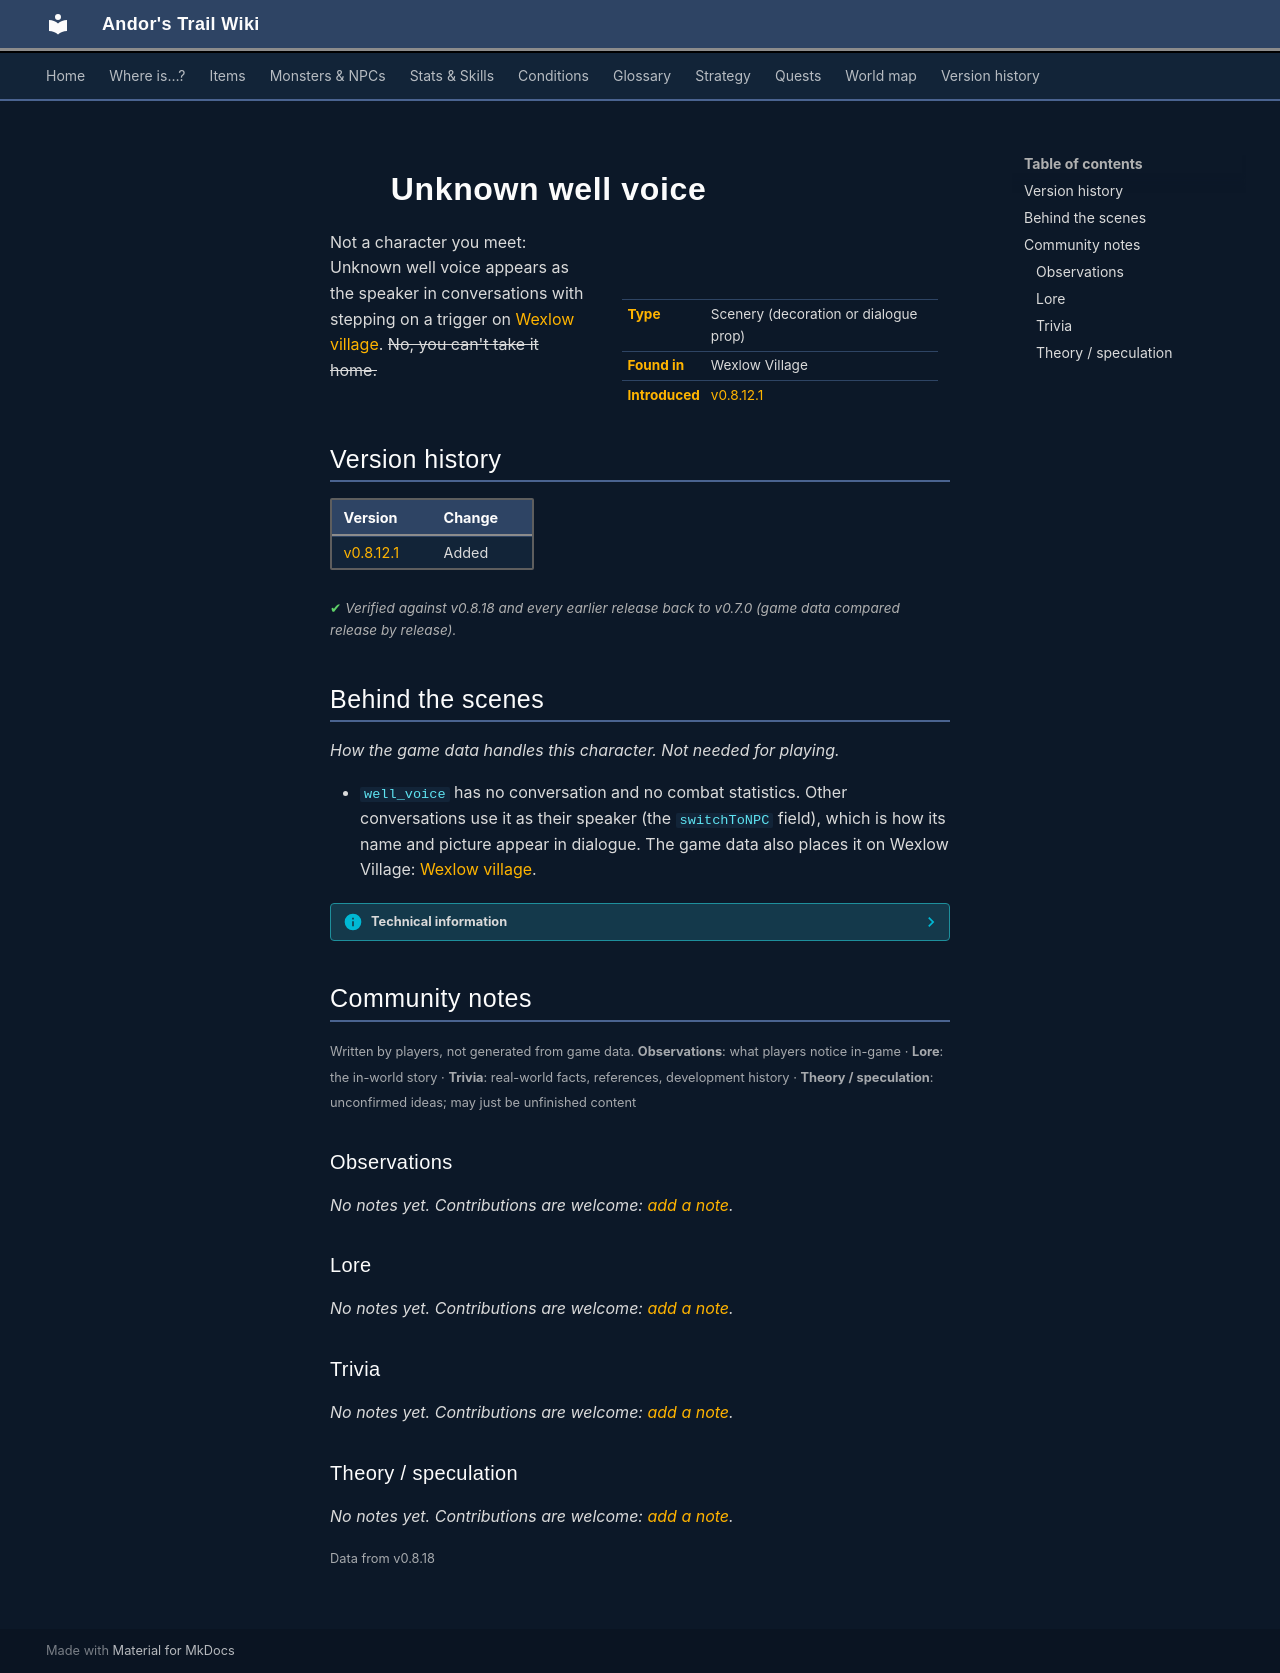

repository: asdfghjkl628/Andor-s-Trail-Wikiiii · page: monsters/well_voice/index.html · generator: mkdocs

---
description: "Unknown well voice is scenery in Andor's Trail: a decoration or dialogue prop, found in Wexlow Village."
---

# ![](../assets/icons/monsters/monsters_unknown_0.png){ .sprite } Unknown well voice

<div class="infobox" markdown>

<p class="ib-img"><img class="sprite" src="../../assets/icons/monsters/monsters_unknown_0.png" alt=""></p>

| | |
|---|---|
| **Type** | Scenery (decoration or dialogue prop) |
| **Found in** | Wexlow Village |
| **Introduced** | [v0.8.12.1](../versions/0.8.12.1.md) |

</div>

Not a character you meet: Unknown well voice appears as the speaker in conversations with stepping on a trigger on [Wexlow village](../maps/wexlow_village.md). ~~No, you can't take it home.~~


## Version history

| Version | Change |
|---|---|
| [v0.8.12.1](../versions/0.8.12.1.md) | Added |

<p class="verified">Verified against v0.8.18 and every earlier release back to v0.7.0 (game data compared release by release).</p>


## Behind the scenes

*How the game data handles this character. Not needed for playing.*

- `well_voice` has no conversation and no combat statistics. Other conversations use it as their speaker (the `switchToNPC` field), which is how its name and picture appear in dialogue. The game data also places it on Wexlow Village: [Wexlow village](../maps/wexlow_village.md).

??? info "Technical information"

    | | |
    |---|---|
    | Entry ID | `well_voice` |
    | Type (wiki) | Scenery |
    | Spawn group | `well_voice` |
    | Loot table | – |
    | Conversation | – |
    | Faction | – |
    | Movement | – |
    | Icon | `monsters_unknown:0` |
    | Defined in | `res/raw/monsterlist_feygard_1.json` |

    Raw data:

    ```json
    {
     "id": "well_voice",
     "name": "Unknown well voice",
     "iconID": "monsters_unknown:0",
     "unique": 1,
     "monsterClass": "humanoid"
    }
    ```


## Community notes

<small>Written by players, not generated from game data. **Observations**: what players notice in-game · **Lore**: the in-world story · **Trivia**: real-world facts, references, development history · **Theory / speculation**: unconfirmed ideas; may just be unfinished content</small>

### Observations

*No notes yet. Contributions are welcome: [add a note](https://github.com/asdfghjkl628/Andor-s-Trail-Wikiiii/new/main/notes/monsters?filename=well_voice.md&value=%23%23%20Observations%0A%0A%3C%21--%20what%20players%20notice%20in-game%20--%3E%0A%0A%23%23%20Lore%0A%0A%3C%21--%20the%20in-world%20story%20--%3E%0A%0A%23%23%20Trivia%0A%0A%3C%21--%20real-world%20facts%2C%20references%2C%20development%20history%20--%3E%0A%0A%23%23%20Theory%20/%20speculation%0A%0A%3C%21--%20unconfirmed%20ideas%3B%20may%20just%20be%20unfinished%20content%20--%3E%0A).*

### Lore

*No notes yet. Contributions are welcome: [add a note](https://github.com/asdfghjkl628/Andor-s-Trail-Wikiiii/new/main/notes/monsters?filename=well_voice.md&value=%23%23%20Observations%0A%0A%3C%21--%20what%20players%20notice%20in-game%20--%3E%0A%0A%23%23%20Lore%0A%0A%3C%21--%20the%20in-world%20story%20--%3E%0A%0A%23%23%20Trivia%0A%0A%3C%21--%20real-world%20facts%2C%20references%2C%20development%20history%20--%3E%0A%0A%23%23%20Theory%20/%20speculation%0A%0A%3C%21--%20unconfirmed%20ideas%3B%20may%20just%20be%20unfinished%20content%20--%3E%0A).*

### Trivia

*No notes yet. Contributions are welcome: [add a note](https://github.com/asdfghjkl628/Andor-s-Trail-Wikiiii/new/main/notes/monsters?filename=well_voice.md&value=%23%23%20Observations%0A%0A%3C%21--%20what%20players%20notice%20in-game%20--%3E%0A%0A%23%23%20Lore%0A%0A%3C%21--%20the%20in-world%20story%20--%3E%0A%0A%23%23%20Trivia%0A%0A%3C%21--%20real-world%20facts%2C%20references%2C%20development%20history%20--%3E%0A%0A%23%23%20Theory%20/%20speculation%0A%0A%3C%21--%20unconfirmed%20ideas%3B%20may%20just%20be%20unfinished%20content%20--%3E%0A).*

### Theory / speculation

*No notes yet. Contributions are welcome: [add a note](https://github.com/asdfghjkl628/Andor-s-Trail-Wikiiii/new/main/notes/monsters?filename=well_voice.md&value=%23%23%20Observations%0A%0A%3C%21--%20what%20players%20notice%20in-game%20--%3E%0A%0A%23%23%20Lore%0A%0A%3C%21--%20the%20in-world%20story%20--%3E%0A%0A%23%23%20Trivia%0A%0A%3C%21--%20real-world%20facts%2C%20references%2C%20development%20history%20--%3E%0A%0A%23%23%20Theory%20/%20speculation%0A%0A%3C%21--%20unconfirmed%20ideas%3B%20may%20just%20be%20unfinished%20content%20--%3E%0A).*


<small>Data from v0.8.18</small>
